Run: headless pygame with SDL's dummy video driver; simulated clock (each Clock.tick advances the game by its frame time, no real sleeping); random seed 0; keys injected as events and as key.get_pressed() state; no mouse input.
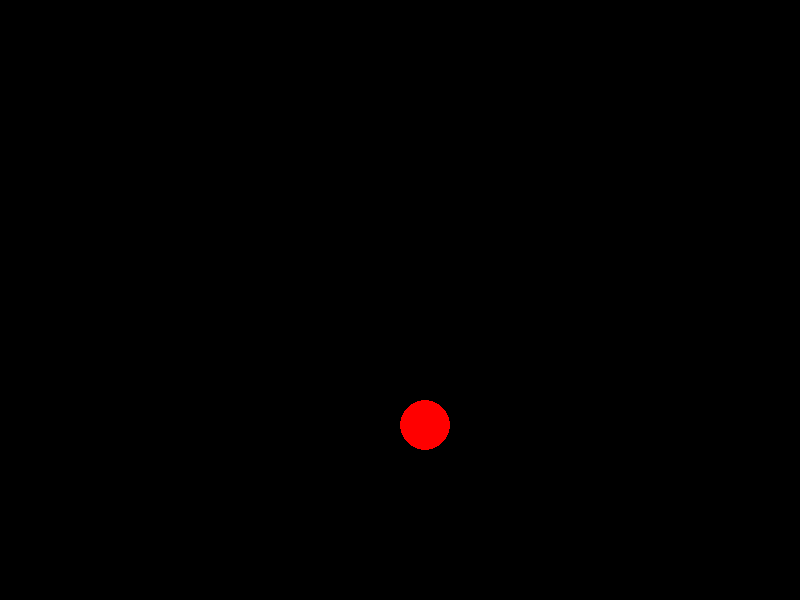
Frame 1 of 4 · flips 1–60 · no input
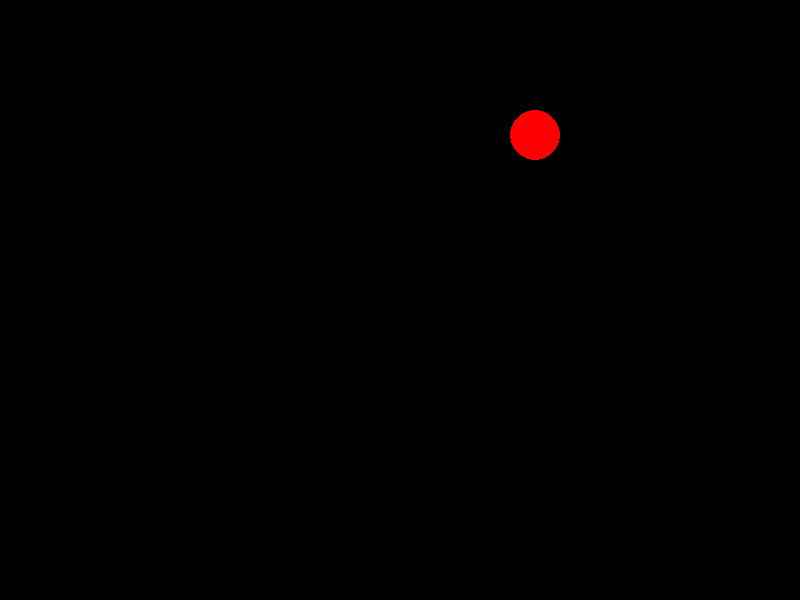
Frame 2 of 4 · flips 61–180 · tapped SPACE, RETURN · held RIGHT (→), D
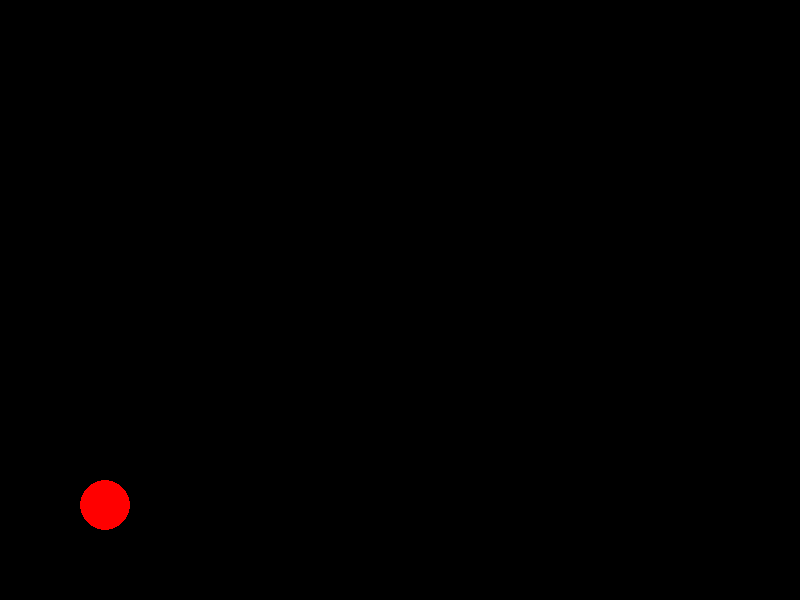
Frame 3 of 4 · flips 181–300 · held DOWN (↓), S
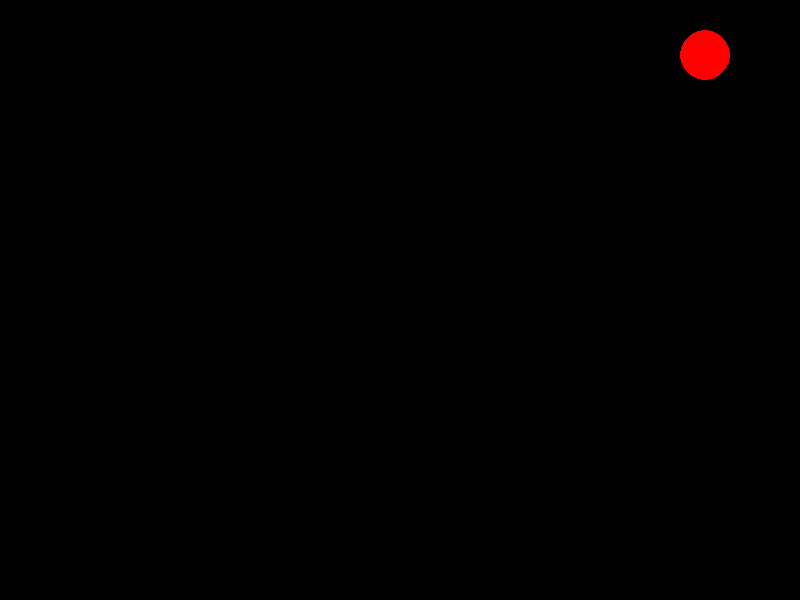
Frame 4 of 4 · flips 301–420 · held LEFT (←), A, UP (↑), W

The pygame program that drew these frames:

import pygame, sys
pygame.init()
screen = pygame.display.set_mode((800, 600))
clock = pygame.time.Clock()
ball = pygame.Rect(100, 100, 50, 50)
speed = [5, 5]

while True:
    for event in pygame.event.get():
        if event.type == pygame.QUIT:
            sys.exit()
    ball = ball.move(speed)
    if ball.left < 0 or ball.right > 800:
        speed[0] = -speed[0]
    if ball.top < 0 or ball.bottom > 600:
        speed[1] = -speed[1]
    screen.fill((0, 0, 0))
    pygame.draw.ellipse(screen, (255, 0, 0), ball)
    pygame.display.flip()
    clock.tick(60)
